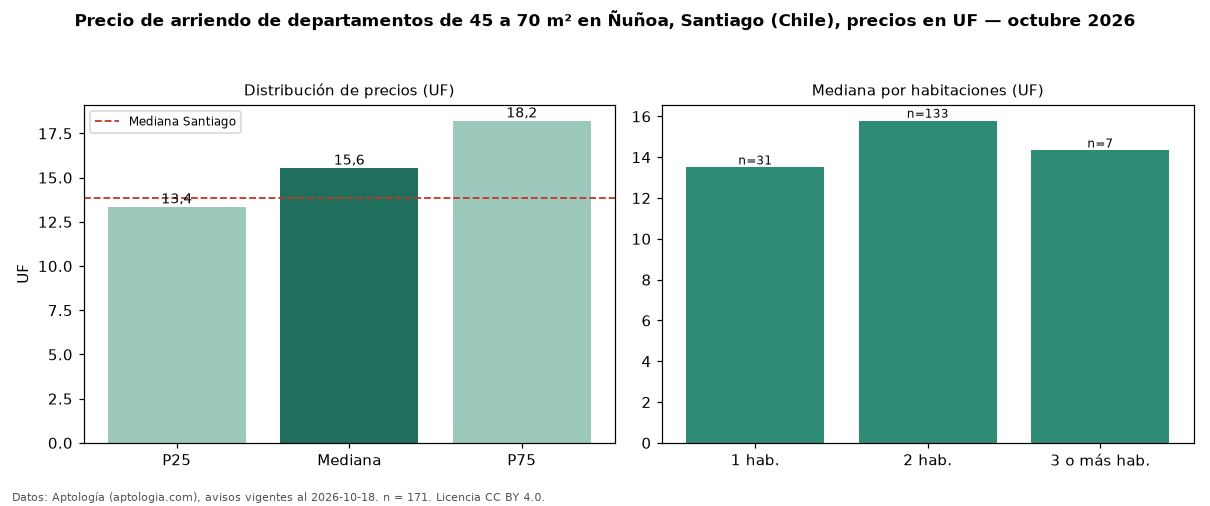

The table this chart was drawn from, first rows:
seccion, metrica, valor, moneda, n
filtro, area2, de 45 a 70 m², , 171
precio, p25, 13.36, UF, 171
precio, mediana, 15.55, UF, 171
precio, p75, 18.22, UF, 171
precio, minimo, 7.65, UF, 171
precio, maximo, 43.72, UF, 171
m2, mediana_precio_m2, 0.28, UF, 171
m2, area_mediana_m2, 54.0, m2, 171
banos, mediana_banos, 2.0, , 
habitaciones, 1, 13.5, UF, 31
habitaciones, 2, 15.79, UF, 133
habitaciones, 3+, 14.33, UF, 7
ciudad, mediana_ciudad_referencia, 13.85, UF, 
ciudad, mediana_m2_ciudad, 0.28, UF, 
fuente, fecha_datos, 2026-10-18, , 
fuente, atribucion, https://www.aptologia.com/cl/arriendo/sa…, , 
fuente, licencia, CC BY 4.0, , 
